Run: headless pygame with SDL's dummy video driver; simulated clock (each Clock.tick advances the game by its frame time, no real sleeping); random seed 0; keys injected as events and as key.get_pressed() state; no mouse input.
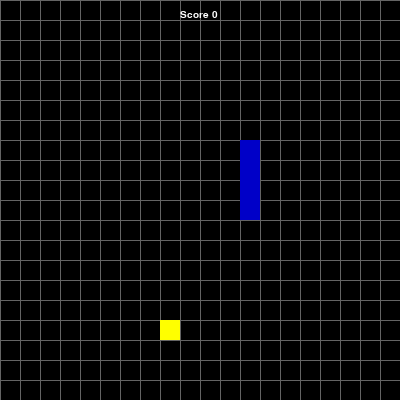
Frame 1 of 4 · flips 1–60 · no input
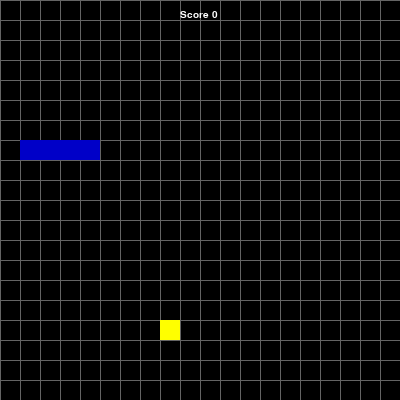
Frame 2 of 4 · flips 61–180 · tapped SPACE, RETURN · held RIGHT (→), D
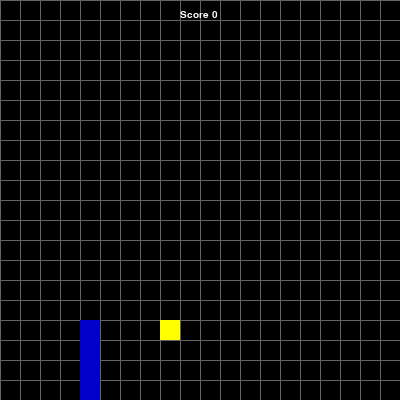
Frame 3 of 4 · flips 181–300 · held DOWN (↓), S
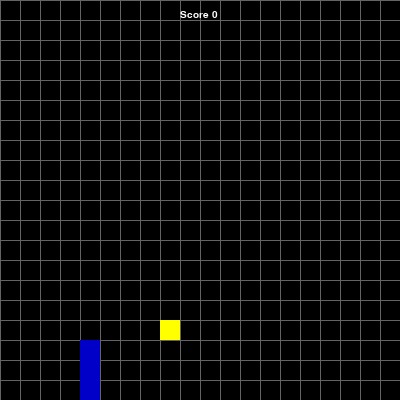
Frame 4 of 4 · flips 301–420 · held LEFT (←), A, UP (↑), W

The pygame program that drew these frames:

"""A very simple snake game."""
import pygame as pg
import random
import os
import sys


class Constants:

    # Colors
    white = 255, 255, 255
    black = 0, 0, 0
    blue = 0, 0, 200
    yellow = 255, 255, 0
    green = 0, 255, 0
    lightgrey= 100, 100, 100

    # Directions
    up = 0
    down = 1
    left = 2
    right = 3


class Settings:

    # The basic information
    author = 'Gfaia'
    version = 'Snaker v1.3'
    date = '2018.8.19'

    # Common settings for game.
    width, height = 400, 400
    fps = 60
    background_color = Constants.black

    grid_size = 20
    grid_width = width / grid_size
    grid_height = height / grid_size
    grid_color = Constants.lightgrey

    # Font settings
    font_face = "Consolas"
    font_size = 15
    font_color = Constants.white
    font_x = width / 2 - 20
    font_y = 10

    # Snake settings
    snake_color = Constants.blue
    snake_init_length = 4
    snake_move_feq = 10

    # Food settings
    food_nums = 1
    food_color = Constants.yellow


def random_locate():
    x = random.randint(0, Settings.grid_width - 1)
    y = random.randint(0, Settings.grid_height - 1)
    return x, y


class SnakeBodyPart(object):

    def __init__(self, screen, pos, dir, color):
        self.screen = screen
        self.dir = dir
        self.color = color
        self.grid_size = Settings.grid_size
        self.width, self.height = self.grid_size, self.grid_size

        x = (pos[0] + Settings.grid_width) % Settings.grid_width
        y = (pos[1] + Settings.grid_height) % Settings.grid_height
        self.x = x * self.grid_size
        self.y = y * self.grid_size
        self.pos = x, y

        self.prior_part = None
        self.next_part = None

    def update(self):

        if self.dir == 0:
            pos = (self.pos[0], self.pos[1] - 1)
        if self.dir == 1:
            pos = (self.pos[0], self.pos[1] + 1)
        if self.dir == 2:
            pos = (self.pos[0] - 1, self.pos[1])
        if self.dir == 3:
            pos = (self.pos[0] + 1, self.pos[1])

        x = (pos[0] + Settings.grid_width) % Settings.grid_width
        y = (pos[1] + Settings.grid_height) % Settings.grid_height
        self.x = x * self.grid_size
        self.y = y * self.grid_size
        self.pos = x, y

    def draw(self):
        rect_size = (self.x, self.y, self.width, self.height)
        pg.draw.rect(self.screen, self.color, rect_size, 0)

    def duplicate_prior(self):
        if self.prior_part:
            pos = self.prior_part.pos
            x = (pos[0] + Settings.grid_width) % Settings.grid_width
            y = (pos[1] + Settings.grid_height) % Settings.grid_height
            self.x = x * self.grid_size
            self.y = y * self.grid_size
            self.pos = x, y
            self.dir = self.prior_part.dir


class Snake(object):

    def __init__(self, screen, color, init_length):
        self.screen = screen
        self.color = color
        self.length = init_length
        self.body_part = []
        self.init_snake_body()

    def init_snake_body(self):
        pos = random_locate()
        dir = random.randint(0, 3)
        for i in range(self.length):
            snake_part = SnakeBodyPart(self.screen, pos, dir, self.color)
            if dir == 0:
                pos = (pos[0], pos[1] + 1)
            if dir == 1:
                pos = (pos[0], pos[1] - 1)
            if dir == 2:
                pos = (pos[0] + 1, pos[1])
            if dir == 3:
                pos = (pos[0] - 1, pos[1])
            if i != 0:
                prior_part.next_part = snake_part
                snake_part.prior_part = prior_part
            prior_part = snake_part
            self.body_part.append(snake_part)
        self.snake_head = self.body_part[0]
        self.snake_tail = self.body_part[-1]

    def events(self):
        key_state = pg.key.get_pressed()
        # Change the direction of the head of the snake.
        if key_state[pg.K_LEFT] or key_state[pg.K_a]:
            if self.snake_head.dir != 3:
                self.snake_head.dir = 2
        if key_state[pg.K_RIGHT] or key_state[pg.K_d]:
            if self.snake_head.dir != 2:
                self.snake_head.dir = 3
        if key_state[pg.K_UP] or key_state[pg.K_w]:
            if self.snake_head.dir != 1:
                self.snake_head.dir = 0
        if key_state[pg.K_DOWN] or key_state[pg.K_s]:
            if self.snake_head.dir != 0:
                self.snake_head.dir = 1

    def update(self):
        part = self.snake_tail
        while part:
            part.duplicate_prior()
            part = part.prior_part
        self.snake_head.update()

    def detect_head_body(self):
        part = self.snake_head.next_part
        is_collision = False
        while part:
            if part.pos == self.snake_head.pos:
                is_collision = True
            part = part.next_part
        return is_collision

    def draw(self):
        for o in self.body_part:
            o.draw()

    def add_body_part(self):
        """Add a new body part follow the tail."""
        pos = self.snake_tail.pos
        dir = self.snake_tail.dir
        snake_part = SnakeBodyPart(self.screen, pos, dir, self.color)
        self.snake_tail.next_part = snake_part
        snake_part.prior_part = self.snake_tail
        self.snake_tail = snake_part
        self.body_part.append(self.snake_tail)


class Food(object):

    def __init__(self, screen, color):
        self.screen = screen
        self.width, self.height = Settings.grid_size, Settings.grid_size
        self.color = color
        pos = random_locate()
        x = (pos[0] + Settings.grid_width) % Settings.grid_width
        y = (pos[1] + Settings.grid_height) % Settings.grid_height
        self.grid_size = Settings.grid_size
        self.x = x * self.grid_size
        self.y = y * self.grid_size
        self.pos = x, y

    def draw(self):
        rect_size = (self.x, self.y, self.width, self.height)
        pg.draw.rect(self.screen, self.color, rect_size, 0)


class Game(object):

    def __init__(self):
        """initialize game window, etc."""
        pg.init()
        pg.mixer.init()
        pg.display.set_caption(Settings.version)
        self.screen = pg.display.set_mode((Settings.width, Settings.height))

        self.clock = pg.time.Clock()
        self.running = True
        self.debug = False
        self.fps = Settings.fps

        self.font = pg.font.match_font(Settings.font_face, Settings.font_size)

        self.new()

    def new(self):
        """Initialize the contains of objects in game."""
        self.snake = Snake(self.screen, Settings.snake_color, Settings.snake_init_length)
        self.foods = []

    def run(self):
        """Game loop."""
        self.count = 0
        self.score = 0
        self.clock.tick(self.fps)
        while self.running:
            # self.clock.tick(self.fps)
            self.events()
            self.update()
            self.draw()
        pg.quit()

    def events(self):
        """User's events."""
        for event in pg.event.get():
            if event.type == pg.QUIT:
                self.running = False
            elif event.type == pg.KEYDOWN:
                if event.key == pg.K_ESCAPE:
                    self.running = False
                if event.key == pg.K_o:
                    self.debug = ~ self.debug
        # Snake's events.
        self.snake.events()

    def update(self):
        """Update the state of the game."""
        # Update the data of snake.
        if self.count % Settings.snake_move_feq == 0:
            self.snake.update()
            self.count = 0
        self.count += 1

        # Locate the foods on the map.
        n_foods = len(self.foods)
        if n_foods < Settings.food_nums:
            for i in range(Settings.food_nums - n_foods):
                f = Food(self.screen, Settings.food_color)
                self.foods.append(f)

        # Detect whether the snake eat food.
        for f in self.foods:
            if f.pos == self.snake.snake_head.pos:
                self.foods.remove(f)
                self.score += 1
                self.snake.add_body_part()

        if self.snake.detect_head_body():
            self.running = False

    def draw(self):
        """Main draw function."""
        self.screen.fill(Settings.background_color)

        for x in range(0, Settings.width, Settings.grid_size):
            pg.draw.line(self.screen, Settings.grid_color, (x, 0), (x, Settings.height))
        for y in range(0, Settings.height, Settings.grid_size):
            pg.draw.line(self.screen, Settings.grid_color, (0, y), (Settings.width, y))

        self.snake.draw()

        for f in self.foods:
            f.draw()

        score_text = "Score %d" % self.score
        self.draw_text(score_text, Settings.font_size, Settings.font_x, Settings.font_y, Settings.font_color)
        pg.display.flip()

    def draw_text(self, text, size, x, y, color):
        """Draw the text in the screen."""
        font = pg.font.Font(self.font, size)
        text_surface = font.render(text, True, color)
        text_rect = text_surface.get_rect()
        text_rect.topleft = (x, y)
        self.screen.blit(text_surface, text_rect)


if __name__ == "__main__":
    g = Game()
    g.run()
